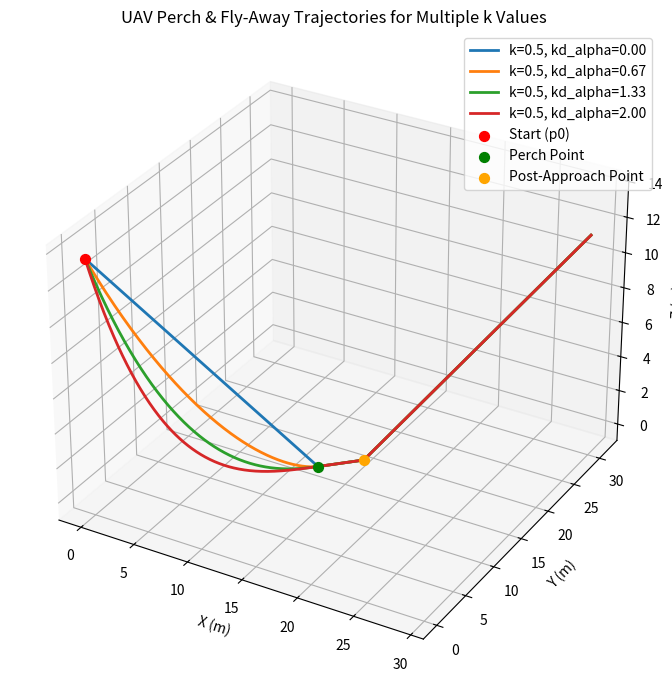

Write Python code to recreate this figure.
import numpy as np
import matplotlib.pyplot as plt


def generate_trajectory(k,
                        p0,
                        ptd,
                        initial_velocity,
                        kd_alpha=0.5,
                        dist_approach=4.0,
                        exit_angle_deg=30.0,
                        td=5.0,
                        n1=500,
                        n2a=100,
                        n2b=200):
    """
    Generate the full UAV trajectory (perch, forward approach, fly-away) for a given k.

    Parameters:
        k (float): distance‐decay shape parameter
        p0 (ndarray): initial position [x, y, z]
        ptd (ndarray): perch target position [x, y, z]
        initial_velocity (float): flight speed (m/s)
        kd_alpha (float): angle‐decay shape parameter
        dist_approach (float): forward approach distance (m)
        exit_angle_deg (float): climb‐out angle (degrees)
        td (float): total perch duration (s)
        n1 (int): sample points for perching
        n2a (int): sample points for approach
        n2b (int): sample points for climb‐out

    Returns:
        t_full (ndarray): concatenated time vector
        p_full (ndarray): concatenated position array [n×3]
    """
    # Phase 1: Perching
    t1 = np.linspace(0, td, n1)
    tau_0 = np.linalg.norm(ptd - p0) / initial_velocity
    d_t = initial_velocity * tau_0 * (1 - t1/td)**(1/k)
    alpha_0 = np.pi / 4
    alpha_t = alpha_0 * (d_t / d_t[0])**(1/kd_alpha)

    p1 = np.zeros((n1, 3))
    for i in range(n1):
        M1 = (np.sin(alpha_t[0]) - np.sin(alpha_t[i])) / np.sin(alpha_t[0])
        M2 = np.sin(alpha_t[i]) / np.sin(alpha_t[0])
        M3 = np.array([0.0, 0.0, d_t[i] * np.sin(alpha_t[i])])
        p1[i] = M1 * ptd + M2 * p0 + M3

    # Shared horizontal vector
    h = ptd - p0
    h[2] = 0
    h_unit = h / np.linalg.norm(h)

    # Phase 2a: Forward Approach
    t2a = np.linspace(0, dist_approach / initial_velocity, n2a)
    p2a = np.array([ptd + h_unit * initial_velocity * ti for ti in t2a])

    # Phase 2b: Fly‐Away
    phi_exit = np.deg2rad(exit_angle_deg)
    u_exit = np.array([
        np.cos(phi_exit) * h_unit[0],
        np.cos(phi_exit) * h_unit[1],
        np.sin(phi_exit)
    ])
    ptd2 = ptd + h_unit * dist_approach
    t2b = np.linspace(0, 5.0, n2b)
    p2b = np.array([ptd2 + initial_velocity * u_exit * ti for ti in t2b])

    # Concatenate time and positions
    t_full = np.concatenate([t1,
                             td + t2a,
                             td + t2a[-1] + t2b])
    p_full = np.vstack([p1, p2a, p2b])
    return t_full, p_full


if __name__ == "__main__":
    # === Parameters ===
    p0 = np.array([0.0, 0.0, 0.0])
    ptd = np.array([13.0, 14.0, 0.0])
    initial_velocity = 4.5
    ks = np.arange(0.1, 6.1, 1)

    # Plot setup
    fig = plt.figure(figsize=(10, 7))
    ax = fig.add_subplot(111, projection='3d')

    # Generate & plot for each k
    k = 0.5
    kd_alpha_set = np.linspace(0, 2, 4)

    
    for kd_alpha in kd_alpha_set:
        t, p = generate_trajectory(k, p0, ptd, initial_velocity, kd_alpha)
        ax.plot(p[:, 0], p[:, 1], p[:, 2], label=f"k={k:.1f}, kd_alpha={kd_alpha:.2f}", linewidth=2)   
        # ax.plot(p[:, 0], p[:, 1], p[:, 2], label=f"k={k:.1f}", linewidth=2)

    # Annotate key points
    h = ptd - p0; h[2] = 0; h_unit = h / np.linalg.norm(h)
    ptd2 = ptd + h_unit * 4.0
    ax.scatter(*p[0],   color='red',   label='Start (p0)',   s=50)
    ax.scatter(*ptd,  color='green', label='Perch Point',   s=50)
    ax.scatter(*ptd2, color='orange',label='Post-Approach Point', s=50)

    # Labels & legend
    ax.set_xlabel('X (m)')
    ax.set_ylabel('Y (m)')
    ax.set_zlabel('Z (m)')
    ax.set_title('UAV Perch & Fly-Away Trajectories for Multiple k Values')
    ax.legend()
    plt.tight_layout()
    plt.show()
